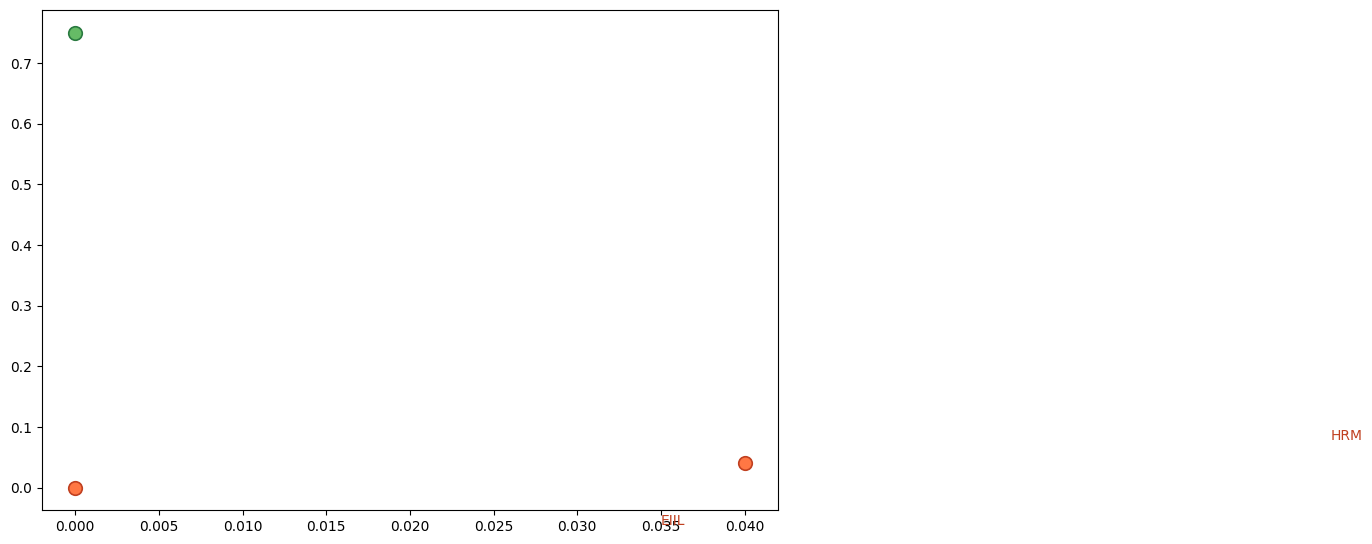

Here is the Python script that generated this plot: (Note: this script raises an exception after producing the figure.)
# ============================================================
#   Fig 1: All methods in lit review compared
# ============================================================
import matplotlib
matplotlib.rcParams["pdf.use14corefonts"] = True 
matplotlib.rcParams["font.family"] = "Helvetica"
matplotlib.rcParams["axes.unicode_minus"] = False

import matplotlib.pyplot as plt
import matplotlib.patches as mpatches
from matplotlib.lines import Line2D

fig, ax = plt.subplots(figsize=(9.5, 6.5))

# ── Data ──────────────────────────────────────────────────────────────────────
# (prior_knowledge, guarantee_strength)
# x: 0=none, 0.25=source/target, 0.5=anchors, 0.75=env labels, 1.0=labels+anchors
# y: 0=none, 0.25=heuristic, 0.5=DRO bound, 0.75=coverage, 1.0=exact

methods = {
    "EIIL":        (0.00, 0.00, "#ff7744", "#c04020"),
    "HRM":         (0.04, 0.04, "#ff7744", "#c04020"),
    "ACR ★":       (0.00, 0.75, "#66bb66", "#2a7a40"),
    "DANN":        (0.25, 0.50, "#ffbb55", "#a05000"),
    "IRM":         (0.75, 0.25, "#ffbb55", "#a05000"),
    "REx / Fishr": (0.75, 0.20, "#ffbb55", "#a05000"),
    "GroupDRO":    (0.75, 0.50, "#ffbb55", "#a05000"),
    "CR":          (0.75, 0.72, "#bb99dd", "#5b4a8a"),
    "Anchor Reg.": (0.50, 0.75, "#bb99dd", "#5b4a8a"),
    "ICP":         (0.75, 1.00, "#bb99dd", "#5b4a8a"),
}

# label offsets (dx, dy) to avoid overlap
offsets = {
    "EIIL":        ( 0.035, -0.055),
    "HRM":         ( 0.035,  0.045),
    "ACR":         ( 0.045,  0.035),
    "DANN":        ( 0.035,  0.035),
    "IRM":         ( 0.035,  0.035),
    "REx / Fishr": ( 0.035, -0.055),
    "GroupDRO":    (-0.035,  0.045),
    "CR":          (-0.065,  0.045),
    "Anchor Reg.": ( 0.035,  0.035),
    "ICP":         ( 0.035,  0.035),
}

for name, (x, y, face, edge) in methods.items():
    is_acr = name == "ACR"
    if is_acr:                    
        ax.scatter(x, y, s=420, marker="*", color=face, edgecolors=edge, linewidths=1.6, zorder=4)
    else:
        ax.scatter(x, y, s=95, color=face, edgecolors=edge, linewidths=1.2, zorder=3)
    dx, dy = offsets[name]
    ax.text(x + dx, y + dy, name, fontsize=10, color=edge, fontweight="bold" if is_acr else "normal", va="center", zorder=5)


# ── Axes ─────────────────────────────────────────────────────────────────────
ax.set_xlim(-0.12, 1.05)
ax.set_ylim(-0.15, 1.12)

ax.set_xticks([0, 0.25, 0.50, 0.75, 1.0])
ax.set_xticklabels(["None", "Source /\ntarget", "Anchor\nvariables",
                    "Env labels", "Labels +\nanchors"], fontsize=9.5)
ax.set_yticks([0, 0.25, 0.50, 0.75, 1.0])
ax.set_yticklabels(["None", "Heuristic", "DRO bound",
                    "Coverage", "Exact"], fontsize=9.5)
ax.text(0.455, -0.20, "Prior knowledge required", transform=ax.transAxes, ha="right", va="center", fontsize=12)
ax.annotate("", xy=(0.575, -0.20), xytext=(0.475, -0.20), xycoords="axes fraction", 
            textcoords="axes fraction", arrowprops=arrow, annotation_clip=False)

ax.text(-0.155, 0.40, "Theoretical guarantee", transform=ax.transAxes, ha="center", va="center", rotation=90, fontsize=12)
ax.annotate("", xy=(-0.155, 0.80), xytext=(-0.155, 0.68), xycoords="axes fraction", 
            textcoords="axes fraction", arrowprops=arrow, annotation_clip=False)

ax.grid(True, color="#e8e4dc", linewidth=0.7, zorder=0)
ax.set_axisbelow(True)
for spine in ax.spines.values():
    spine.set_color("#cccccc")

# ── Legend ────────────────────────────────────────────────────────────────────
legend_items = [
    mpatches.Patch(facecolor="#bb99dd", edgecolor="#5b4a8a", label="Statistics"),
    mpatches.Patch(facecolor="#ffbb55", edgecolor="#a05000", label="ML"),
    mpatches.Patch(facecolor="#ff7744", edgecolor="#c04020", label="Env discovery"),
    Line2D([], [], marker="*", markersize=13, linestyle="none", markerfacecolor="#66bb66", markeredgecolor="#2a7a40", label="ACR (this thesis)"),
]
ax.legend(handles=legend_items, loc="lower right", fontsize=9.5, framealpha=0.9, edgecolor="#cccccc")

plt.tight_layout()
plt.savefig("fig_position_map.pdf", bbox_inches="tight")
plt.show()
